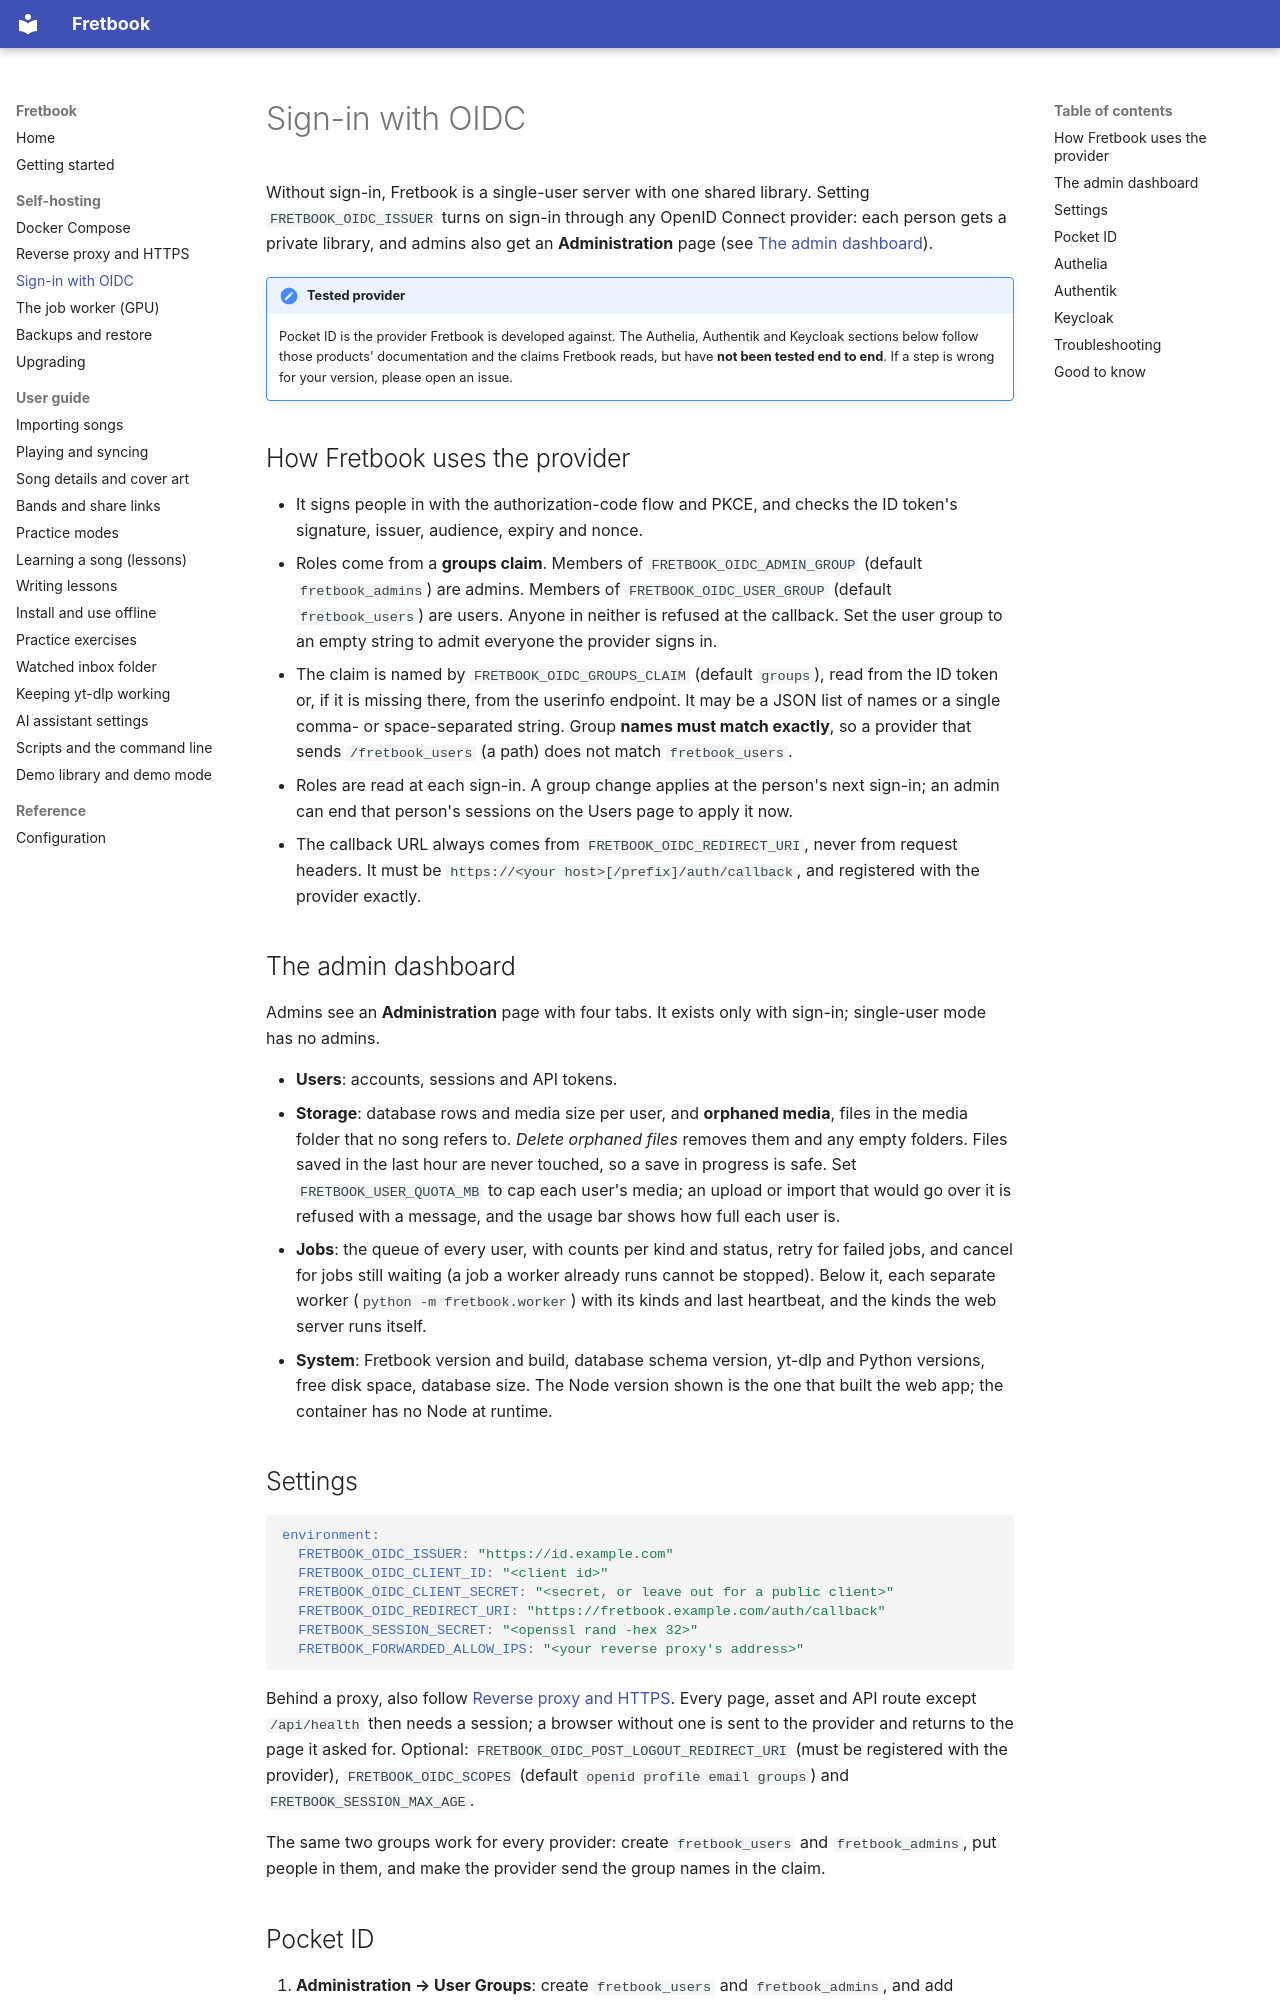

repository: liftedkilt/fretbook · page: self-hosting/oidc/index.html · generator: mkdocs

# Sign-in with OIDC

Without sign-in, Fretbook is a single-user server with one shared library. Setting `FRETBOOK_OIDC_ISSUER` turns on
sign-in through any OpenID Connect provider: each person gets a private library, and admins also get an **Administration**
page (see [The admin dashboard](#the-admin-dashboard)).

!!! note "Tested provider"
    Pocket ID is the provider Fretbook is developed against. The Authelia, Authentik and Keycloak sections below
    follow those products' documentation and the claims Fretbook reads, but have **not been tested end to end**.
    If a step is wrong for your version, please open an issue.

## How Fretbook uses the provider

- It signs people in with the authorization-code flow and PKCE, and checks the ID token's signature, issuer,
  audience, expiry and nonce.
- Roles come from a **groups claim**. Members of `FRETBOOK_OIDC_ADMIN_GROUP` (default `fretbook_admins`) are admins.
  Members of `FRETBOOK_OIDC_USER_GROUP` (default `fretbook_users`) are users. Anyone in neither is refused at the
  callback. Set the user group to an empty string to admit everyone the provider signs in.
- The claim is named by `FRETBOOK_OIDC_GROUPS_CLAIM` (default `groups`), read from the ID token or, if it is
  missing there, from the userinfo endpoint. It may be a JSON list of names or a single comma- or
  space-separated string. Group **names must match exactly**, so a provider that sends `/fretbook_users` (a path)
  does not match `fretbook_users`.
- Roles are read at each sign-in. A group change applies at the person's next sign-in; an admin can end that
  person's sessions on the Users page to apply it now.
- The callback URL always comes from `FRETBOOK_OIDC_REDIRECT_URI`, never from request headers. It must be
  `https://<your host>[/prefix]/auth/callback`, and registered with the provider exactly.

## The admin dashboard

Admins see an **Administration** page with four tabs. It exists only with sign-in; single-user mode has no admins.

- **Users**: accounts, sessions and API tokens.
- **Storage**: database rows and media size per user, and **orphaned media**, files in the media folder that no
  song refers to. *Delete orphaned files* removes them and any empty folders. Files saved in the last hour are
  never touched, so a save in progress is safe. Set `FRETBOOK_USER_QUOTA_MB` to cap each user's media; an upload
  or import that would go over it is refused with a message, and the usage bar shows how full each user is.
- **Jobs**: the queue of every user, with counts per kind and status, retry for failed jobs, and cancel for jobs
  still waiting (a job a worker already runs cannot be stopped). Below it, each separate worker
  (`python -m fretbook.worker`) with its kinds and last heartbeat, and the kinds the web server runs itself.
- **System**: Fretbook version and build, database schema version, yt-dlp and Python versions, free disk space,
  database size. The Node version shown is the one that built the web app; the container has no Node at runtime.

## Settings

```yaml
environment:
  FRETBOOK_OIDC_ISSUER: "https://id.example.com"
  FRETBOOK_OIDC_CLIENT_ID: "<client id>"
  FRETBOOK_OIDC_CLIENT_SECRET: "<secret, or leave out for a public client>"
  FRETBOOK_OIDC_REDIRECT_URI: "https://fretbook.example.com/auth/callback"
  FRETBOOK_SESSION_SECRET: "<openssl rand -hex 32>"
  FRETBOOK_FORWARDED_ALLOW_IPS: "<your reverse proxy's address>"
```

Behind a proxy, also follow [Reverse proxy and HTTPS](reverse-proxy.md). Every page, asset and API route except
`/api/health` then needs a session; a browser without one is sent to the provider and returns to the page it asked
for. Optional: `FRETBOOK_OIDC_POST_LOGOUT_REDIRECT_URI` (must be registered with the provider),
`FRETBOOK_OIDC_SCOPES` (default `openid profile email groups`) and `FRETBOOK_SESSION_MAX_AGE`.

The same two groups work for every provider: create `fretbook_users` and `fretbook_admins`, put people in them, and
make the provider send the group names in the claim.
